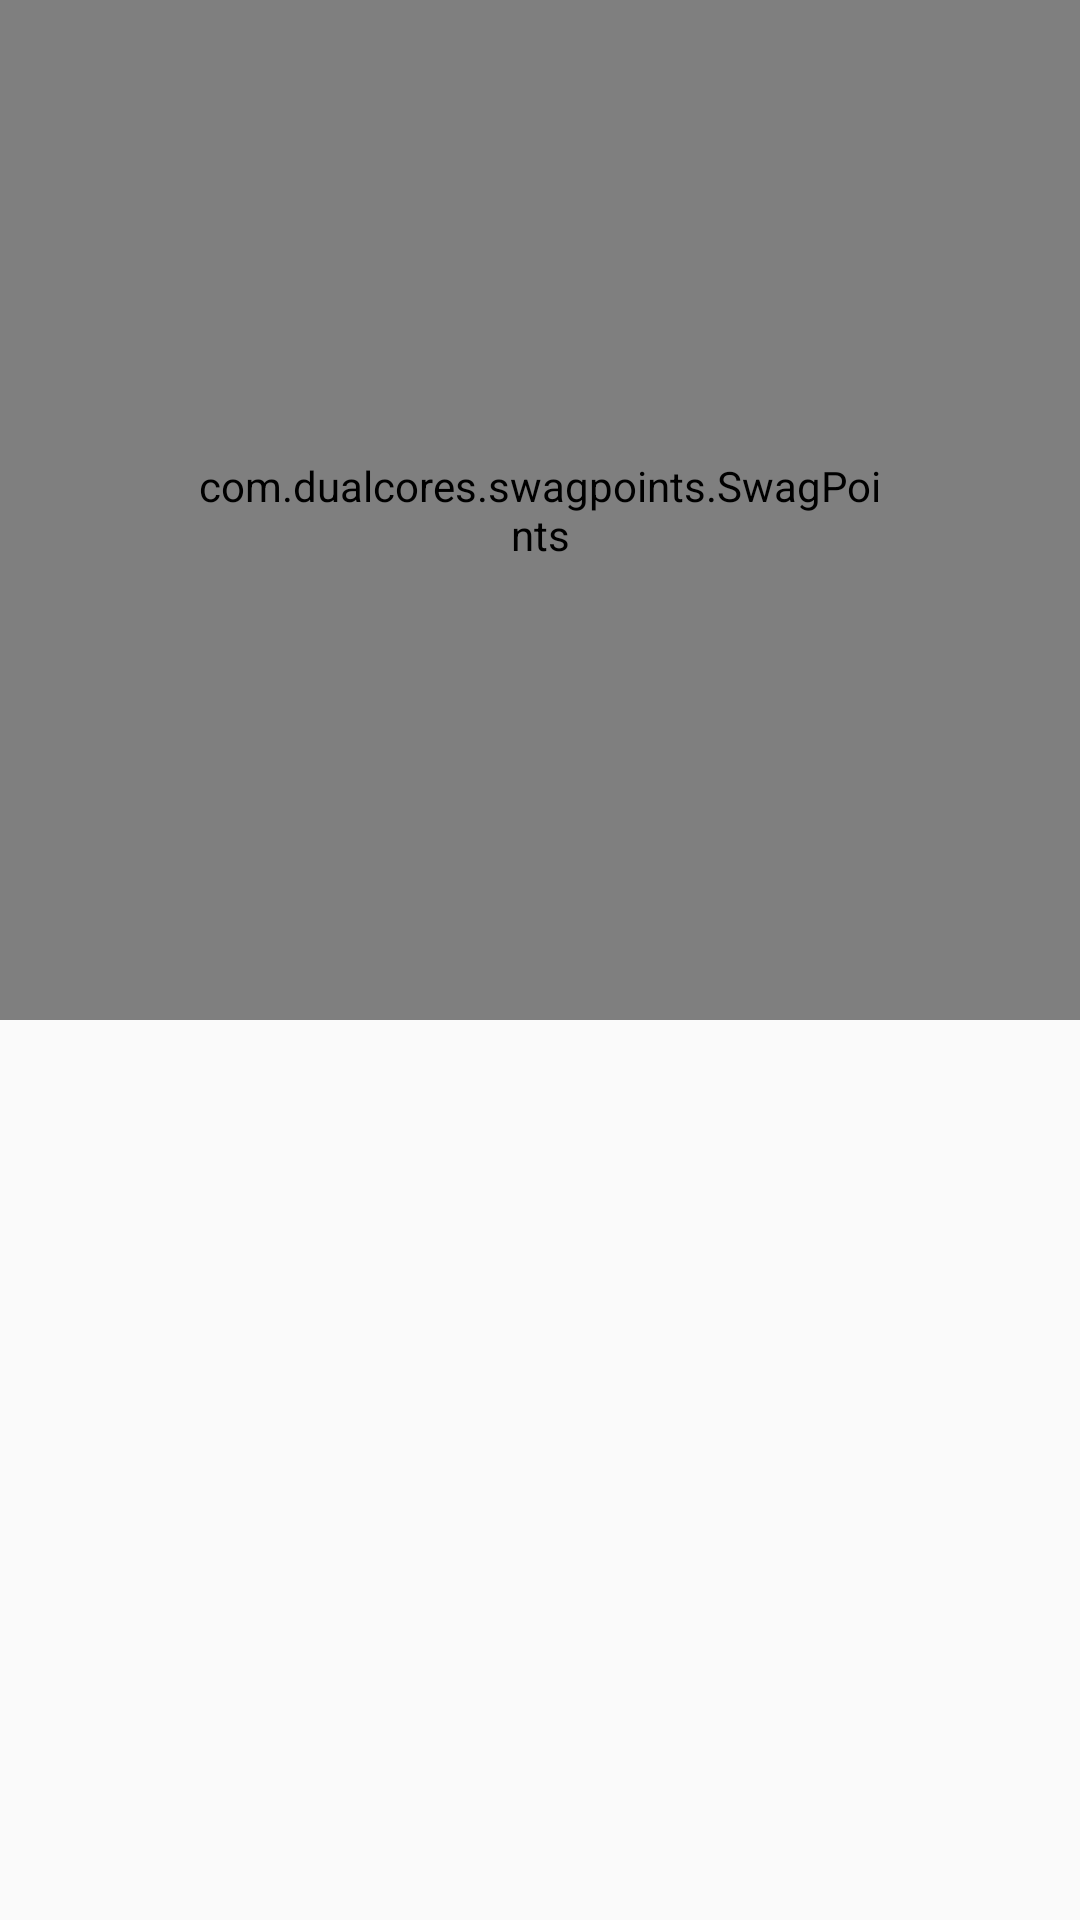

Here is an Android app screen rendered from its layout file. Give the layout XML and the strings, colors and styles it references.
<!-- AndroidManifest.xml: application theme AppTheme -->
<!-- res/layout/fragment_home.xml -->
<?xml version="1.0" encoding="utf-8"?>
<LinearLayout xmlns:android="http://schemas.android.com/apk/res/android"
    xmlns:swagpoints="http://schemas.android.com/apk/res-auto"
    android:orientation="vertical"
    android:layout_width="match_parent"
    android:layout_height="match_parent">

    <com.dualcores.swagpoints.SwagPoints
        android:id="@+id/circular_steps_progress"
        android:layout_width="match_parent"
        android:layout_height="340dp"
        android:layout_gravity="center"
        android:padding="64dp"
        swagpoints:min="0"
        swagpoints:max="1000"
        swagpoints:step="1"
        swagpoints:progressColor="#ff0000"
        swagpoints:progressWidth="12dp"
        swagpoints:arcColor="#00ff00"
        swagpoints:arcWidth="8dp"
        swagpoints:textSize="72sp"
        swagpoints:textColor="#000000"
        swagpoints:indicatorIcon="@drawable/ic_baseline_history_24"
        swagpoints:enabled="false"
        />

    <TextView
        android:id="@+id/steps_count"
        android:layout_width="168dp"
        android:layout_height="wrap_content"
        />

</LinearLayout>
<!-- resources referenced by this layout -->
<resources>
  <!-- drawable ic_baseline_history_24 (drawable) -->
  <vector android:height="24dp" android:tint="#59C9A5"
      android:viewportHeight="24" android:viewportWidth="24"
      android:width="24dp" xmlns:android="http://schemas.android.com/apk/res/android">
      <path android:fillColor="@android:color/white" android:pathData="M13,3c-4.97,0 -9,4.03 -9,9L1,12l3.89,3.89 0.07,0.14L9,12L6,12c0,-3.87 3.13,-7 7,-7s7,3.13 7,7 -3.13,7 -7,7c-1.93,0 -3.68,-0.79 -4.94,-2.06l-1.42,1.42C8.27,19.99 10.51,21 13,21c4.97,0 9,-4.03 9,-9s-4.03,-9 -9,-9zM12,8v5l4.28,2.54 0.72,-1.21 -3.5,-2.08L13.5,8L12,8z"/>
  </vector>
  <style name="AppTheme" parent="Theme.AppCompat.Light.DarkActionBar">
          
          <item name="colorPrimary">@color/colorPrimary</item>
          <item name="colorPrimaryDark">@color/colorPrimaryDark</item>
          <item name="colorAccent">@color/colorAccent</item>
  
      </style>
  <color name="colorPrimary">#6200EE</color>
  <color name="colorPrimaryDark">#3700B3</color>
  <color name="colorAccent">#03DAC5</color>
</resources>
